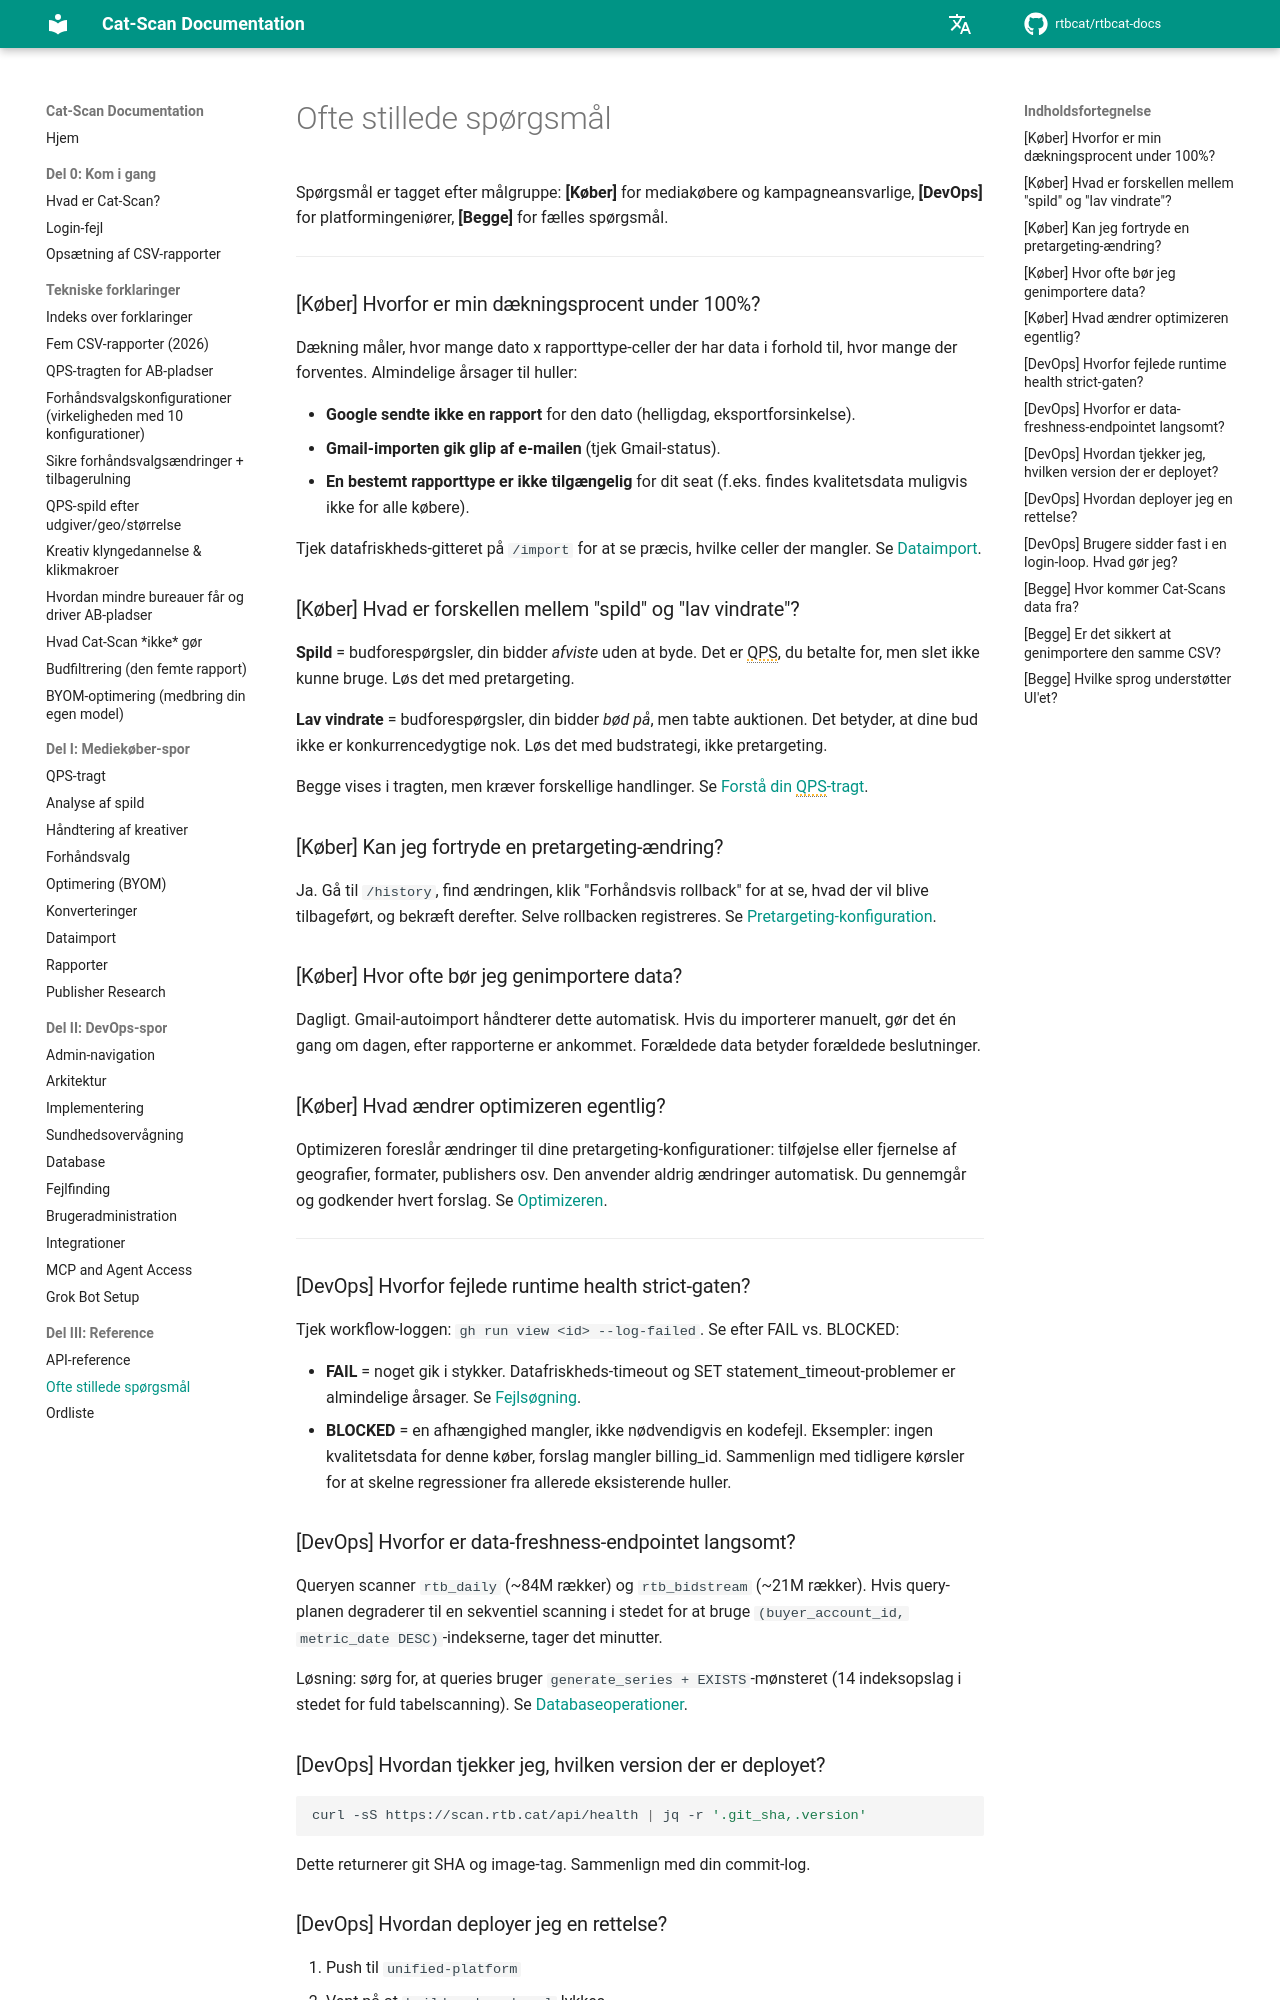

repository: rtbcat/rtbcat-docs · page: da/faq/index.html · generator: mkdocs

# Ofte stillede spørgsmål

Spørgsmål er tagget efter målgruppe: **[Køber]** for mediakøbere og
kampagneansvarlige, **[DevOps]** for platformingeniører, **[Begge]** for
fælles spørgsmål.

---

### [Køber] Hvorfor er min dækningsprocent under 100%?

Dækning måler, hvor mange dato x rapporttype-celler der har data i forhold
til, hvor mange der forventes. Almindelige årsager til huller:

- **Google sendte ikke en rapport** for den dato (helligdag, eksportforsinkelse).
- **Gmail-importen gik glip af e-mailen** (tjek Gmail-status).
- **En bestemt rapporttype er ikke tilgængelig** for dit seat (f.eks. findes
  kvalitetsdata muligvis ikke for alle købere).

Tjek datafriskheds-gitteret på `/import` for at se præcis, hvilke celler der
mangler. Se [Dataimport](09-data-import.md).

### [Køber] Hvad er forskellen mellem "spild" og "lav vindrate"?

**Spild** = budforespørgsler, din bidder *afviste* uden at byde. Det er QPS,
du betalte for, men slet ikke kunne bruge. Løs det med pretargeting.

**Lav vindrate** = budforespørgsler, din bidder *bød på*, men tabte
auktionen. Det betyder, at dine bud ikke er konkurrencedygtige nok. Løs det
med budstrategi, ikke pretargeting.

Begge vises i tragten, men kræver forskellige handlinger. Se
[Forstå din QPS-tragt](03-qps-funnel.md).

### [Køber] Kan jeg fortryde en pretargeting-ændring?

Ja. Gå til `/history`, find ændringen, klik "Forhåndsvis rollback" for at se,
hvad der vil blive tilbageført, og bekræft derefter. Selve rollbacken
registreres. Se [Pretargeting-konfiguration](06-pretargeting.md).

### [Køber] Hvor ofte bør jeg genimportere data?

Dagligt. Gmail-autoimport håndterer dette automatisk. Hvis du importerer
manuelt, gør det én gang om dagen, efter rapporterne er ankommet. Forældede
data betyder forældede beslutninger.

### [Køber] Hvad ændrer optimizeren egentlig?

Optimizeren foreslår ændringer til dine pretargeting-konfigurationer: tilføjelse
eller fjernelse af geografier, formater, publishers osv. Den anvender aldrig
ændringer automatisk. Du gennemgår og godkender hvert forslag. Se
[Optimizeren](07-optimizer.md).

---

### [DevOps] Hvorfor fejlede runtime health strict-gaten?

Tjek workflow-loggen: `gh run view <id> --log-failed`. Se efter FAIL vs.
BLOCKED:

- **FAIL** = noget gik i stykker. Datafriskheds-timeout og
  SET statement_timeout-problemer er almindelige årsager. Se
  [Fejlsøgning](15-troubleshooting.md).
- **BLOCKED** = en afhængighed mangler, ikke nødvendigvis en kodefejl.
  Eksempler: ingen kvalitetsdata for denne køber, forslag mangler billing_id.
  Sammenlign med tidligere kørsler for at skelne regressioner fra allerede
  eksisterende huller.
